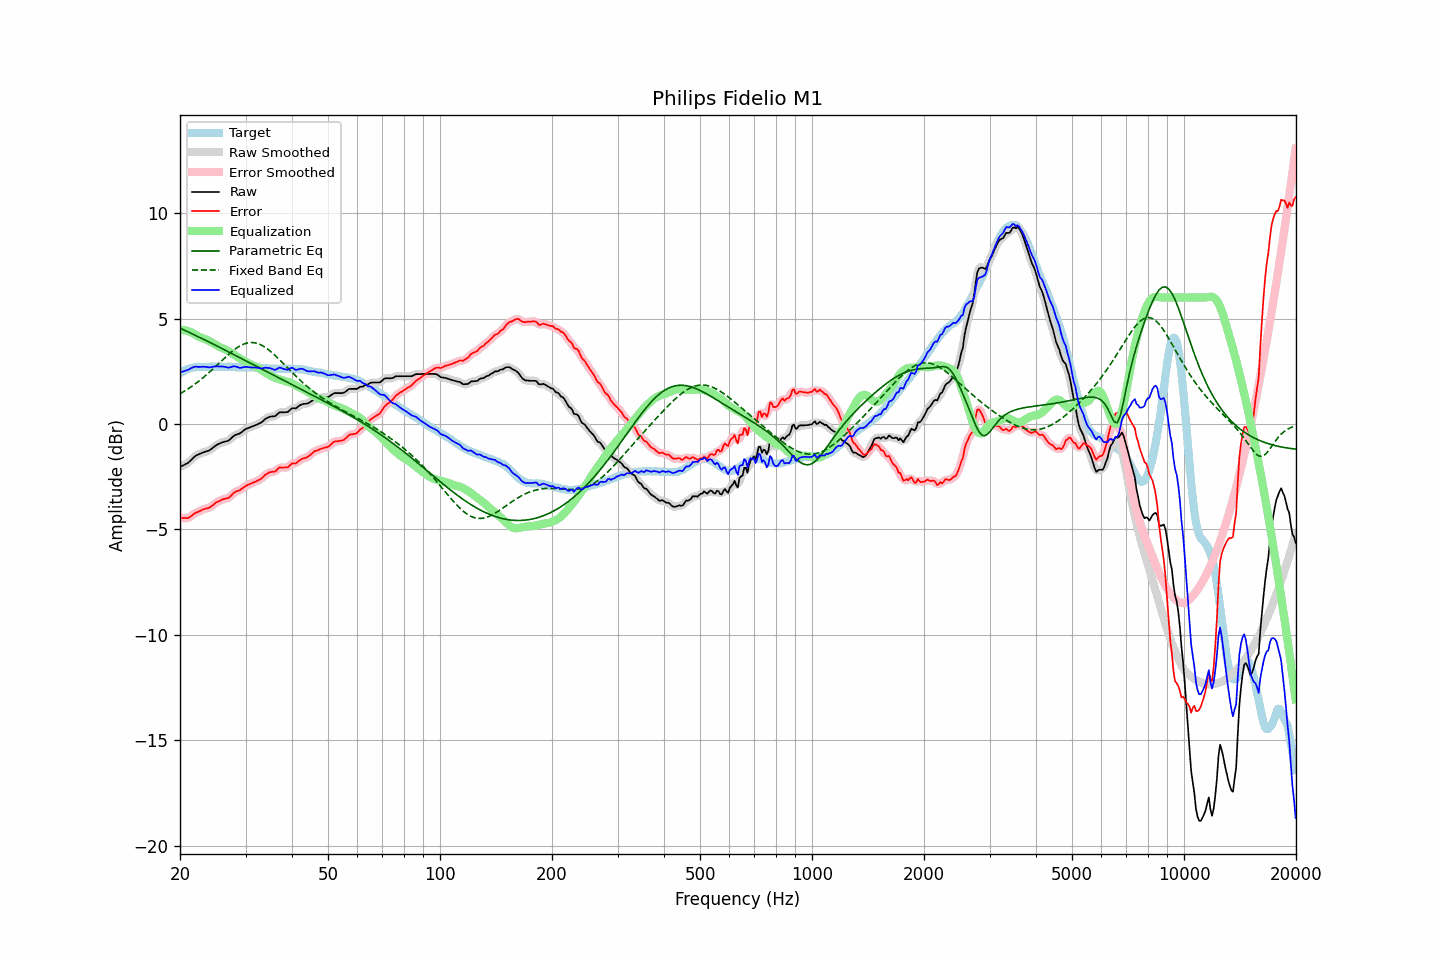

The data file committed next to this chart (first rows):
frequency, raw, error, smoothed, error_smoothed, equalization, parametric_eq, fixed_band_eq, equalized_raw, equalized_smoothed, target
20.00, -2.03, -4.43, -2.03, -4.43, 4.46, 4.55, 1.43, 2.43, 2.44, 2.40
20.20, -1.99, -4.44, -2.00, -4.45, 4.46, 4.51, 1.48, 2.47, 2.46, 2.45
20.40, -1.96, -4.46, -1.96, -4.46, 4.45, 4.48, 1.52, 2.49, 2.49, 2.50
20.61, -1.92, -4.45, -1.92, -4.46, 4.44, 4.44, 1.57, 2.52, 2.52, 2.53
20.81, -1.88, -4.46, -1.88, -4.46, 4.43, 4.41, 1.62, 2.55, 2.54, 2.58
21.02, -1.84, -4.46, -1.83, -4.45, 4.41, 4.37, 1.67, 2.57, 2.57, 2.62
21.23, -1.77, -4.41, -1.77, -4.41, 4.38, 4.34, 1.72, 2.61, 2.61, 2.64
21.44, -1.70, -4.36, -1.70, -4.36, 4.36, 4.30, 1.77, 2.65, 2.65, 2.66
21.66, -1.62, -4.30, -1.62, -4.30, 4.31, 4.26, 1.82, 2.69, 2.69, 2.68
21.87, -1.55, -4.24, -1.55, -4.25, 4.27, 4.23, 1.88, 2.71, 2.71, 2.69
22.09, -1.49, -4.20, -1.50, -4.20, 4.22, 4.19, 1.93, 2.73, 2.72, 2.71
22.31, -1.46, -4.18, -1.46, -4.17, 4.17, 4.15, 1.99, 2.71, 2.72, 2.71
22.54, -1.42, -4.14, -1.42, -4.14, 4.13, 4.11, 2.05, 2.71, 2.71, 2.71
22.76, -1.39, -4.11, -1.39, -4.10, 4.10, 4.08, 2.11, 2.71, 2.71, 2.71
22.99, -1.35, -4.06, -1.36, -4.06, 4.07, 4.04, 2.17, 2.72, 2.72, 2.70
23.22, -1.33, -4.03, -1.33, -4.03, 4.05, 4.00, 2.24, 2.71, 2.72, 2.70
23.45, -1.30, -4.00, -1.31, -4.01, 4.02, 3.97, 2.30, 2.71, 2.71, 2.70
23.69, -1.28, -3.99, -1.29, -3.99, 3.98, 3.93, 2.37, 2.70, 2.70, 2.71
23.92, -1.26, -3.97, -1.25, -3.97, 3.95, 3.89, 2.44, 2.68, 2.69, 2.71
24.16, -1.21, -3.93, -1.21, -3.93, 3.90, 3.85, 2.51, 2.69, 2.69, 2.72
24.40, -1.15, -3.88, -1.15, -3.88, 3.86, 3.81, 2.58, 2.71, 2.71, 2.73
24.65, -1.09, -3.81, -1.09, -3.81, 3.81, 3.78, 2.65, 2.72, 2.72, 2.72
24.89, -1.03, -3.75, -1.03, -3.75, 3.77, 3.74, 2.72, 2.73, 2.73, 2.72
25.14, -0.98, -3.70, -0.98, -3.70, 3.72, 3.70, 2.79, 2.74, 2.73, 2.72
25.39, -0.94, -3.67, -0.94, -3.66, 3.67, 3.66, 2.86, 2.73, 2.73, 2.72
25.65, -0.91, -3.64, -0.91, -3.63, 3.64, 3.62, 2.94, 2.72, 2.73, 2.72
25.91, -0.87, -3.59, -0.88, -3.59, 3.61, 3.58, 3.01, 2.73, 2.73, 2.71
26.16, -0.85, -3.56, -0.85, -3.56, 3.58, 3.54, 3.08, 2.72, 2.72, 2.71
26.43, -0.83, -3.54, -0.83, -3.54, 3.54, 3.51, 3.15, 2.71, 2.71, 2.71
26.69, -0.81, -3.52, -0.82, -3.53, 3.51, 3.47, 3.22, 2.69, 2.69, 2.71
26.96, -0.79, -3.51, -0.78, -3.50, 3.46, 3.43, 3.29, 2.67, 2.68, 2.72
27.23, -0.73, -3.45, -0.73, -3.45, 3.42, 3.39, 3.35, 2.69, 2.69, 2.72
27.50, -0.66, -3.38, -0.66, -3.38, 3.37, 3.35, 3.42, 2.71, 2.71, 2.71
27.77, -0.59, -3.30, -0.59, -3.30, 3.32, 3.31, 3.48, 2.73, 2.73, 2.70
28.05, -0.53, -3.23, -0.54, -3.24, 3.27, 3.27, 3.54, 2.74, 2.73, 2.70
28.33, -0.50, -3.19, -0.50, -3.20, 3.22, 3.23, 3.59, 2.72, 2.72, 2.69
28.62, -0.47, -3.16, -0.47, -3.17, 3.17, 3.19, 3.65, 2.69, 2.69, 2.69
28.90, -0.45, -3.15, -0.44, -3.14, 3.12, 3.15, 3.69, 2.66, 2.67, 2.70
29.19, -0.40, -3.09, -0.40, -3.09, 3.07, 3.11, 3.73, 2.67, 2.67, 2.69
29.48, -0.34, -3.05, -0.34, -3.04, 3.03, 3.08, 3.77, 2.69, 2.69, 2.70
29.78, -0.28, -2.98, -0.29, -2.98, 2.99, 3.04, 3.80, 2.70, 2.70, 2.69
30.08, -0.23, -2.93, -0.24, -2.93, 2.95, 3.00, 3.82, 2.71, 2.71, 2.70
30.38, -0.20, -2.89, -0.20, -2.89, 2.90, 2.96, 3.85, 2.70, 2.70, 2.69
30.68, -0.17, -2.86, -0.17, -2.86, 2.86, 2.92, 3.86, 2.69, 2.69, 2.69
30.99, -0.14, -2.83, -0.14, -2.83, 2.83, 2.88, 3.86, 2.69, 2.69, 2.68
31.30, -0.11, -2.79, -0.11, -2.80, 2.79, 2.84, 3.86, 2.68, 2.68, 2.68
31.61, -0.08, -2.76, -0.08, -2.76, 2.76, 2.80, 3.86, 2.68, 2.68, 2.68
31.93, -0.05, -2.73, -0.05, -2.73, 2.73, 2.76, 3.84, 2.68, 2.68, 2.68
32.24, -0.02, -2.69, -0.02, -2.69, 2.69, 2.72, 3.82, 2.67, 2.67, 2.67
32.57, 0.02, -2.66, 0.01, -2.66, 2.64, 2.68, 3.80, 2.66, 2.65, 2.67
32.89, 0.05, -2.62, 0.05, -2.61, 2.59, 2.64, 3.77, 2.64, 2.64, 2.67
33.22, 0.10, -2.56, 0.11, -2.55, 2.54, 2.60, 3.73, 2.64, 2.64, 2.66
33.55, 0.17, -2.49, 0.17, -2.49, 2.48, 2.56, 3.69, 2.65, 2.65, 2.65
33.89, 0.24, -2.40, 0.23, -2.42, 2.44, 2.52, 3.64, 2.67, 2.66, 2.64
34.23, 0.28, -2.37, 0.28, -2.36, 2.39, 2.49, 3.58, 2.67, 2.67, 2.65
34.57, 0.32, -2.32, 0.32, -2.32, 2.35, 2.45, 3.53, 2.67, 2.67, 2.64
34.92, 0.35, -2.29, 0.34, -2.29, 2.31, 2.41, 3.47, 2.65, 2.65, 2.63
35.27, 0.36, -2.27, 0.35, -2.27, 2.27, 2.37, 3.40, 2.62, 2.62, 2.63
35.62, 0.37, -2.26, 0.36, -2.26, 2.23, 2.33, 3.33, 2.60, 2.59, 2.63
35.97, 0.37, -2.25, 0.39, -2.24, 2.20, 2.29, 3.26, 2.57, 2.58, 2.62
... 635 more rows
